2-way image classification set "car orientation data" from GitHub (MiguelCan13/TAMU-HACK-2026); label vocabulary: left, right.

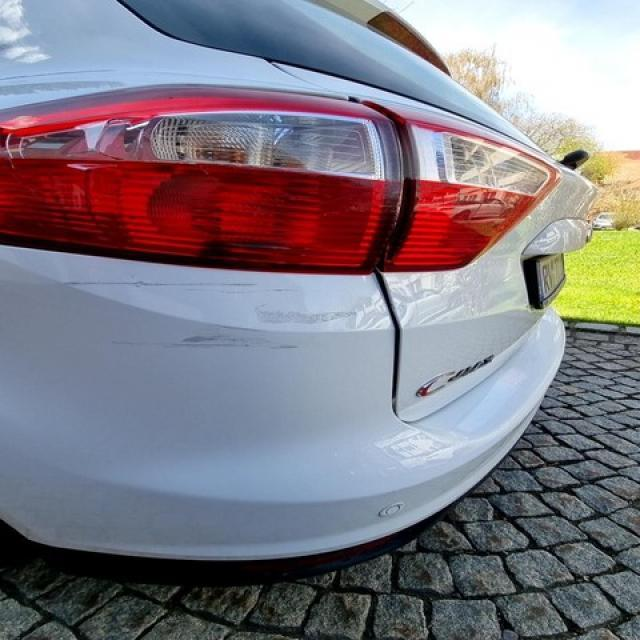
Label: left

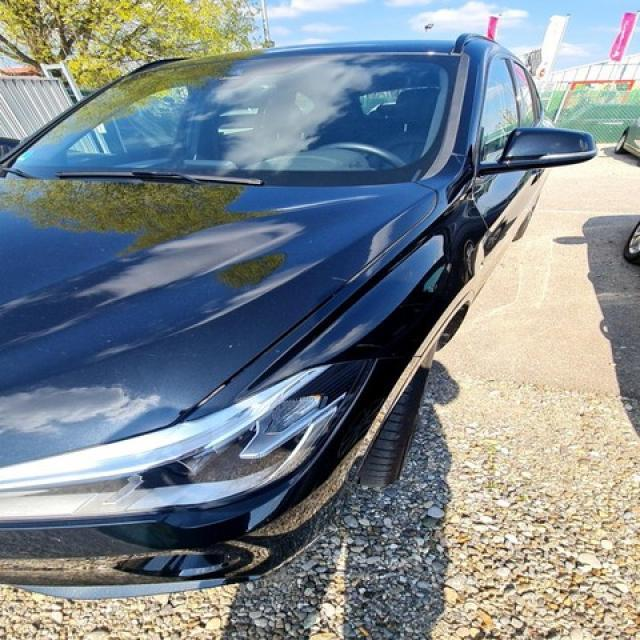
Label: left

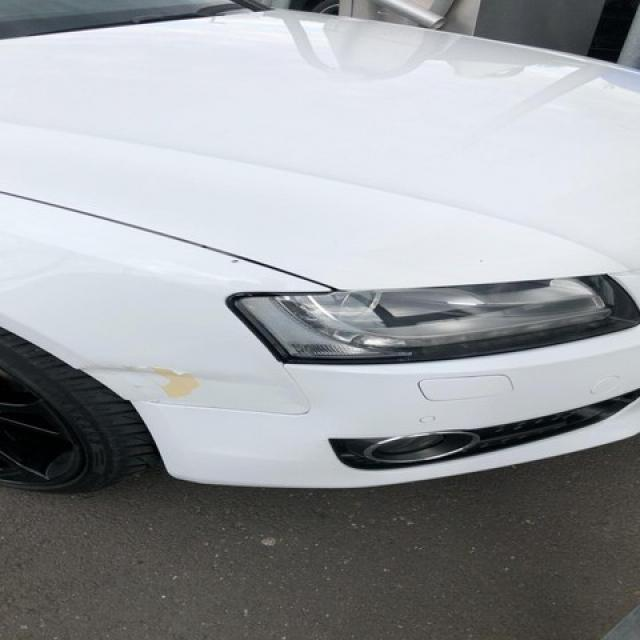
Label: right

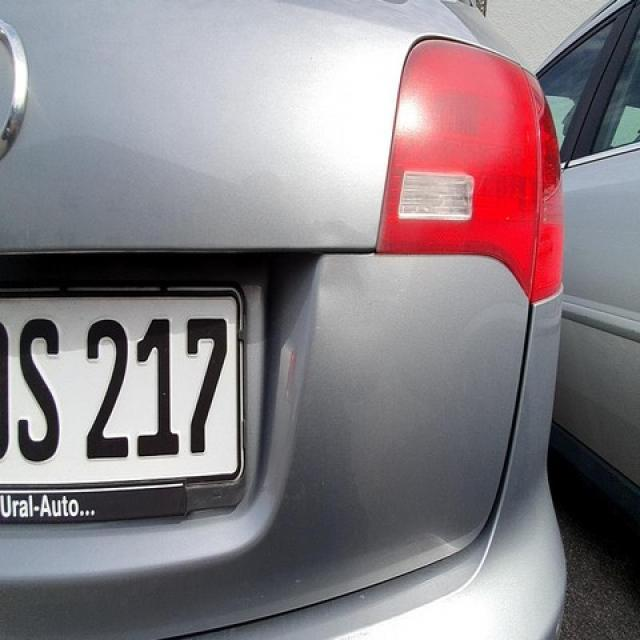
Label: right
